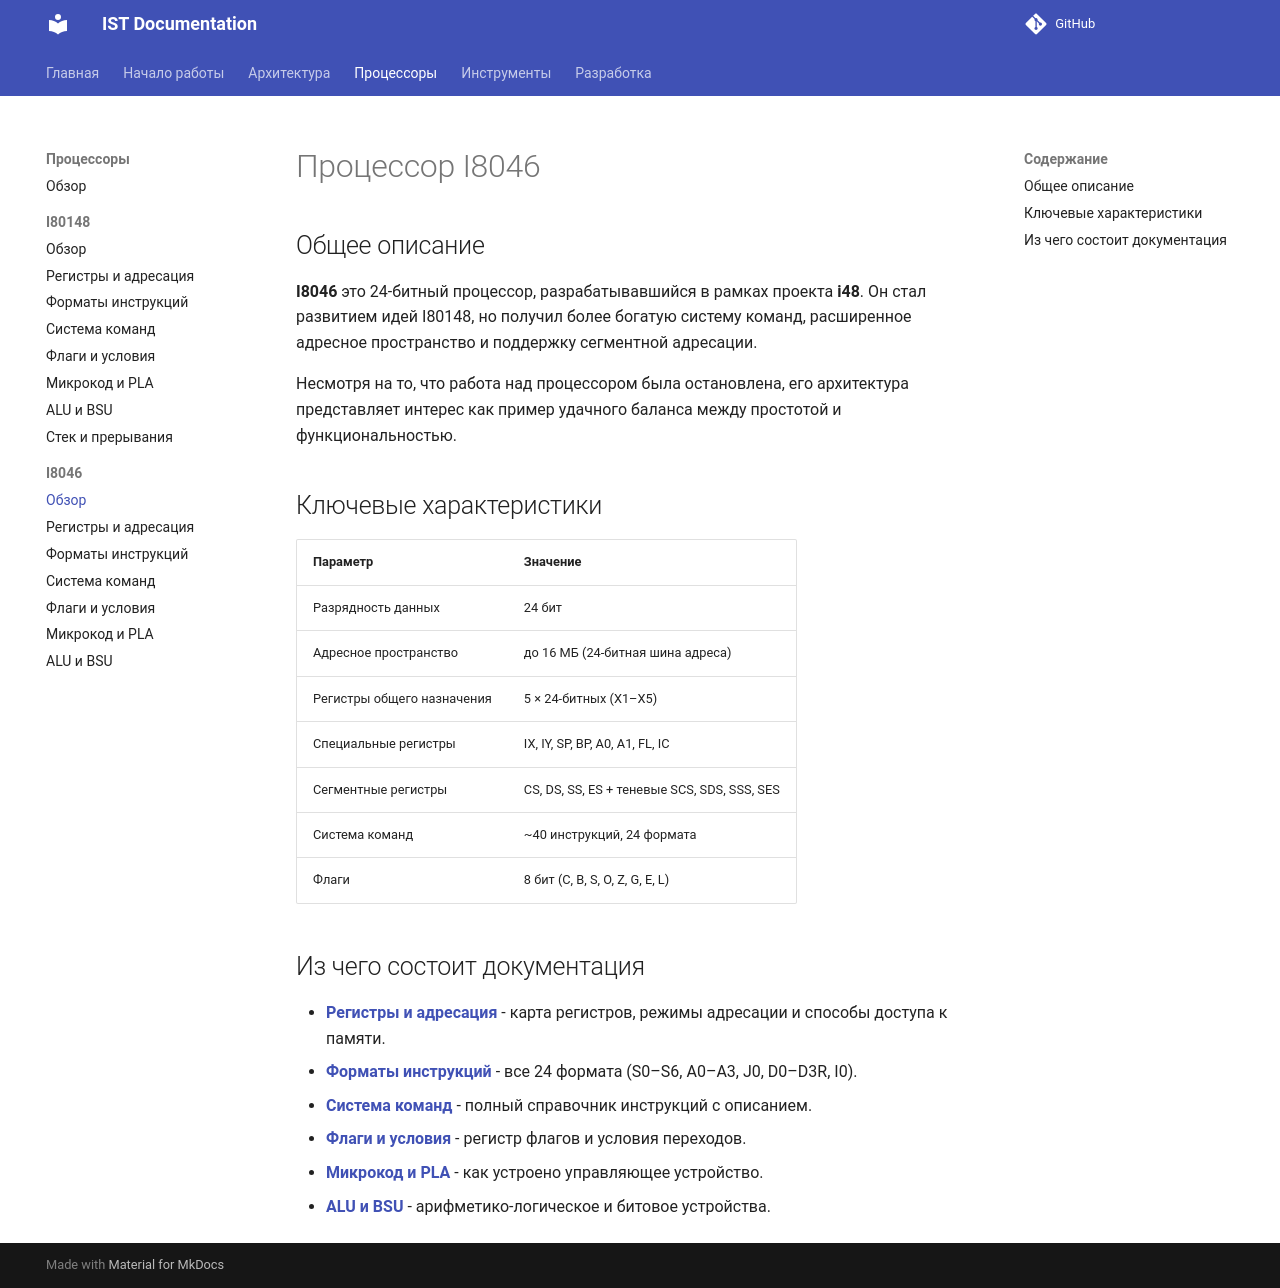

repository: TheCawa/IST · page: processors/i8046/index.html · generator: mkdocs

# Процессор I8046

## Общее описание

**I8046** это 24-битный процессор, разрабатывавшийся в рамках проекта **i48**. Он стал развитием идей I80148, но получил более богатую систему команд, расширенное адресное пространство и поддержку сегментной адресации.

Несмотря на то, что работа над процессором была остановлена, его архитектура представляет интерес как пример удачного баланса между простотой и функциональностью.

## Ключевые характеристики

| Параметр | Значение |
|----------|----------|
| Разрядность данных | 24 бит |
| Адресное пространство | до 16 МБ (24-битная шина адреса) |
| Регистры общего назначения | 5 × 24-битных (X1–X5) |
| Специальные регистры | IX, IY, SP, BP, A0, A1, FL, IC |
| Сегментные регистры | CS, DS, SS, ES + теневые SCS, SDS, SSS, SES |
| Система команд | ~40 инструкций, 24 формата |
| Флаги | 8 бит (C, B, S, O, Z, G, E, L) |

## Из чего состоит документация

- **[Регистры и адресация](registers.md)** - карта регистров, режимы адресации и способы доступа к памяти.
- **[Форматы инструкций](instruction-formats.md)** - все 24 формата (S0–S6, A0–A3, J0, D0–D3R, I0).
- **[Система команд](instruction-set.md)** - полный справочник инструкций с описанием.
- **[Флаги и условия](flags.md)** - регистр флагов и условия переходов.
- **[Микрокод и PLA](microcode.md)** - как устроено управляющее устройство.
- **[ALU и BSU](alu-bsu.md)** - арифметико-логическое и битовое устройства.
